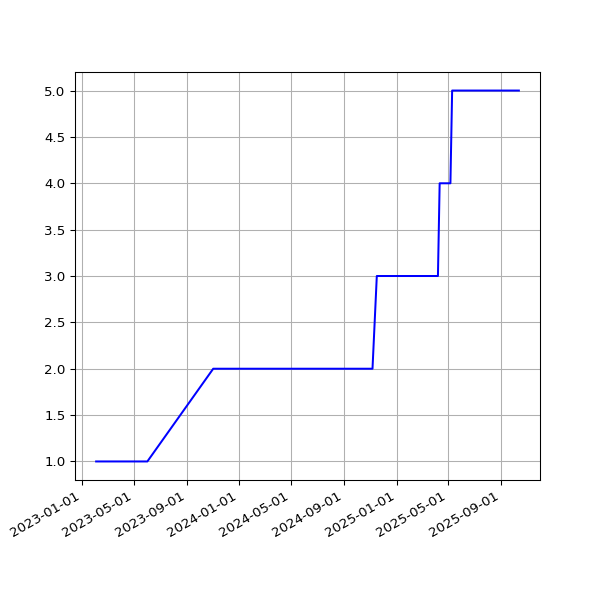

The table this chart was drawn from, first rows:
date, value
2023-02-03T01:55:59Z, 1
2023-02-04T01:42:36Z, 1
2023-02-05T00:50:02Z, 1
2023-02-06T00:43:59Z, 1
2023-02-07T00:47:48Z, 1
2023-02-08T00:45:12Z, 1
2023-02-09T00:45:45Z, 1
2023-02-10T00:48:44Z, 1
2023-02-11T00:42:26Z, 1
2023-02-11T21:18:44Z, 1
2023-02-13T00:47:59Z, 1
2023-02-14T00:46:24Z, 1
2023-02-14T21:21:35Z, 1
2023-02-16T00:48:29Z, 1
2023-02-17T00:49:44Z, 1
2023-02-18T00:47:20Z, 1
2023-02-19T00:46:21Z, 1
2023-02-20T00:49:11Z, 1
2023-02-21T00:48:24Z, 1
2023-02-22T00:43:30Z, 1
2023-02-24T00:45:51Z, 1
2023-02-25T00:46:40Z, 1
2023-02-26T00:51:44Z, 1
2023-02-27T00:47:52Z, 1
2023-02-28T00:47:47Z, 1
2023-03-01T00:51:14Z, 1
2023-03-02T00:50:34Z, 1
2023-03-02T21:19:08Z, 1
2023-03-04T00:46:12Z, 1
2023-03-05T00:50:11Z, 1
2023-03-06T00:48:08Z, 1
2023-03-07T00:49:08Z, 1
2023-03-08T00:48:12Z, 1
2023-03-09T00:48:37Z, 1
2023-03-10T00:48:07Z, 1
2023-03-11T00:43:06Z, 1
2023-03-12T00:47:29Z, 1
2023-03-13T00:46:51Z, 1
2023-03-14T00:45:36Z, 1
2023-03-15T00:46:53Z, 1
2023-03-16T00:48:05Z, 1
2023-03-17T00:47:41Z, 1
2023-03-18T00:44:44Z, 1
2023-03-19T00:49:40Z, 1
2023-03-20T00:48:19Z, 1
2023-03-21T00:44:11Z, 1
2023-03-22T00:44:15Z, 1
2023-03-23T00:45:42Z, 1
2023-03-24T00:44:44Z, 1
2023-03-25T00:44:17Z, 1
2023-03-26T00:47:35Z, 1
2023-03-27T00:44:53Z, 1
2023-03-28T00:46:00Z, 1
2023-03-29T00:49:20Z, 1
2023-03-30T00:46:32Z, 1
2023-03-31T00:46:05Z, 1
2023-04-01T00:46:27Z, 1
2023-04-02T00:46:42Z, 1
2023-04-03T00:46:05Z, 1
2023-04-03T21:20:19Z, 1
... 480 more rows
